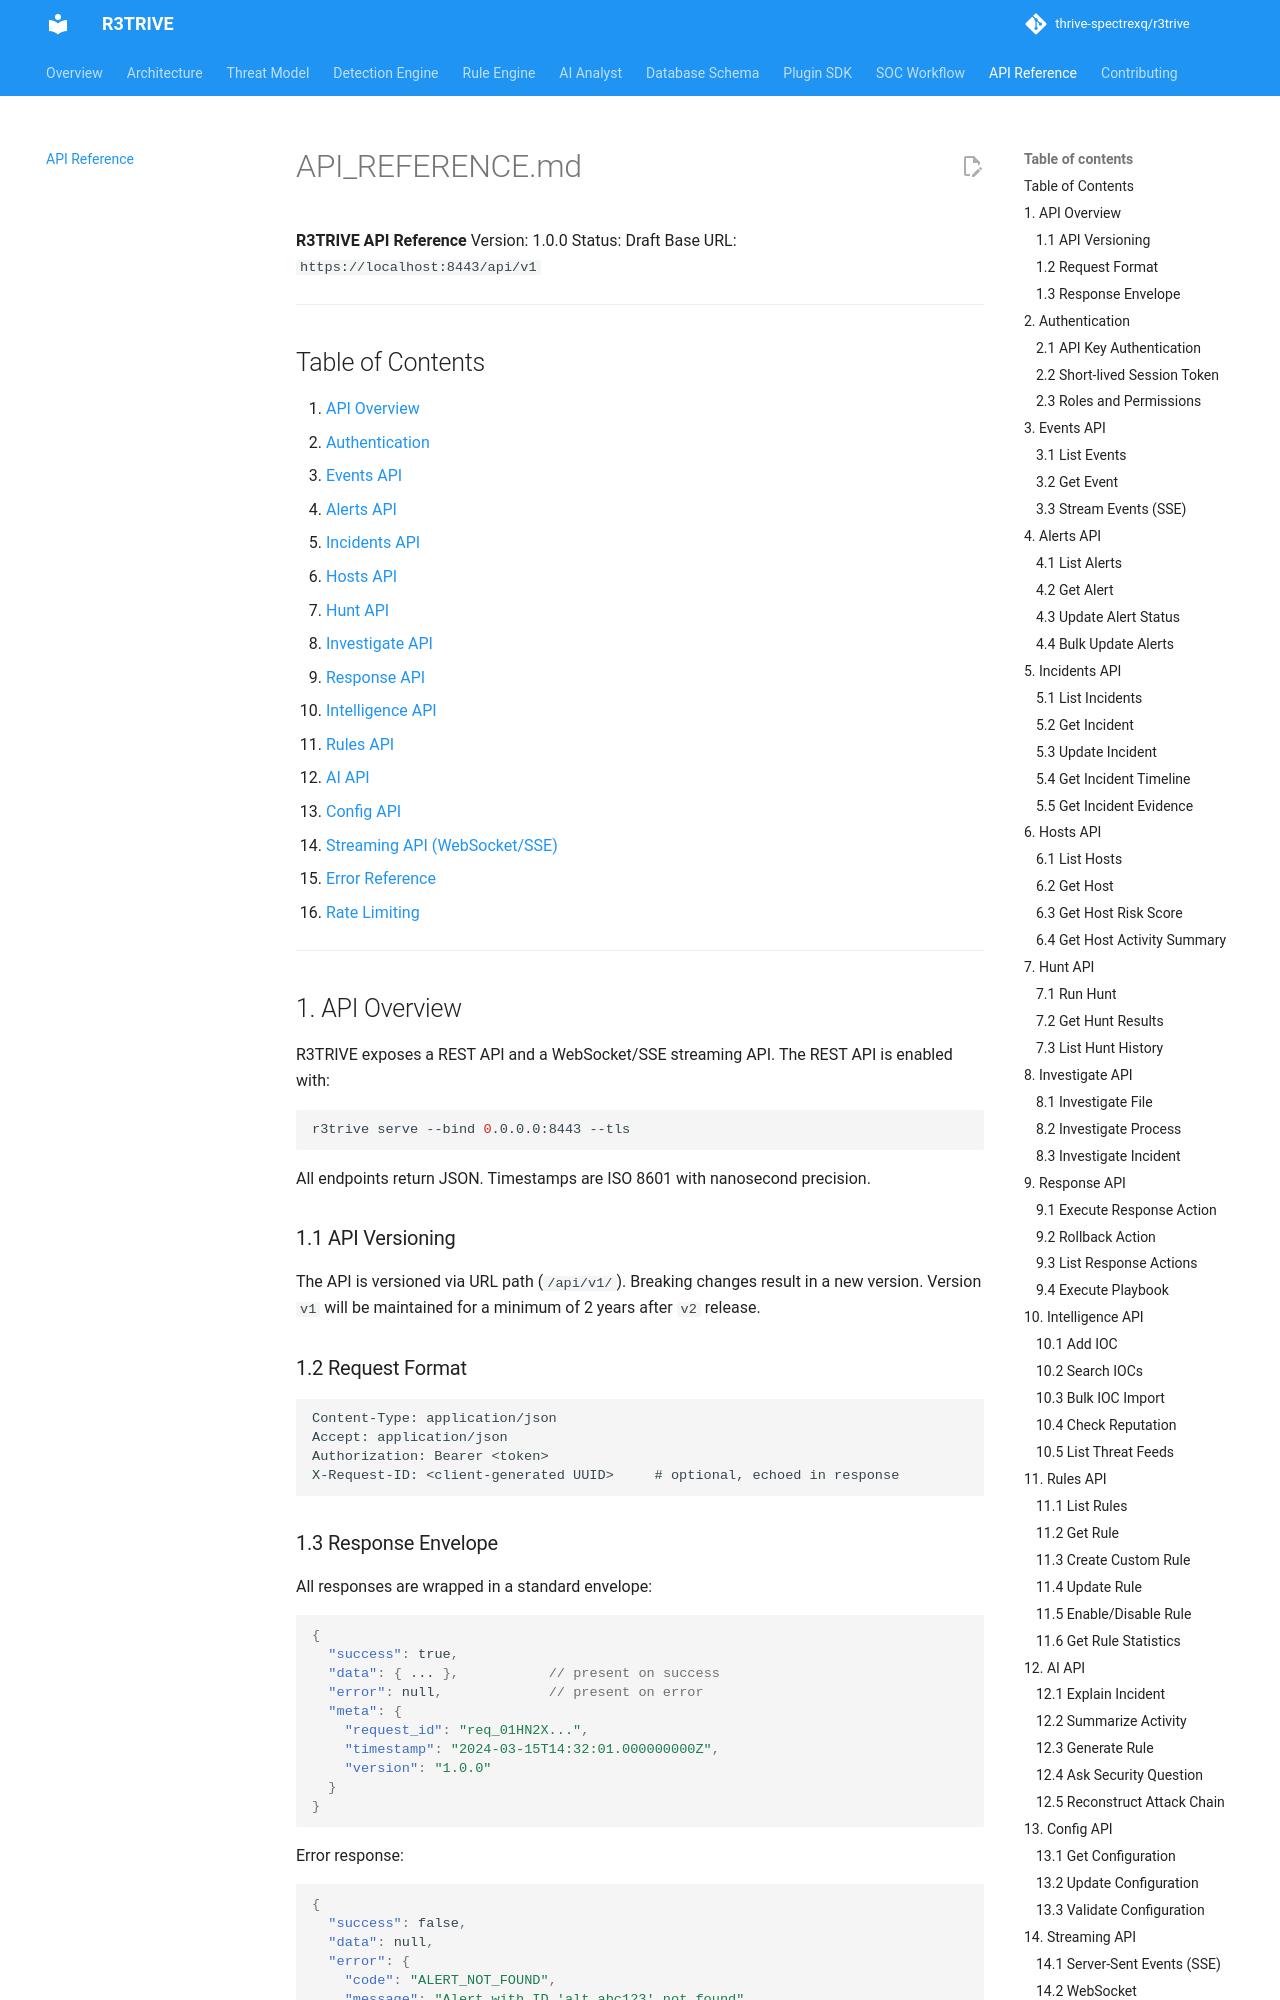

repository: thrive-spectrexq/r3trive · page: api_reference/index.html · generator: mkdocs

# API_REFERENCE.md

**R3TRIVE API Reference**
Version: 1.0.0
Status: Draft
Base URL: `https://localhost:8443/api/v1`

---

## Table of Contents

1. [API Overview](#1-api-overview)
2. [Authentication](#2-authentication)
3. [Events API](#3-events-api)
4. [Alerts API](#4-alerts-api)
5. [Incidents API](#5-incidents-api)
6. [Hosts API](#6-hosts-api)
7. [Hunt API](#7-hunt-api)
8. [Investigate API](#8-investigate-api)
9. [Response API](#9-response-api)
10. [Intelligence API](#10-intelligence-api)
11. [Rules API](#11-rules-api)
12. [AI API](#12-ai-api)
13. [Config API](#13-config-api)
14. [Streaming API (WebSocket/SSE)](#14-streaming-api)
15. [Error Reference](#15-error-reference)
16. [Rate Limiting](#16-rate-limiting)

---

## 1. API Overview

R3TRIVE exposes a REST API and a WebSocket/SSE streaming API. The REST API is enabled with:

```bash
r3trive serve --bind 0.0.0.0:8443 --tls
```

All endpoints return JSON. Timestamps are ISO 8601 with nanosecond precision.

### 1.1 API Versioning

The API is versioned via URL path (`/api/v1/`). Breaking changes result in a new version. Version `v1` will be maintained for a minimum of 2 years after `v2` release.

### 1.2 Request Format

```
Content-Type: application/json
Accept: application/json
Authorization: Bearer <token>
X-Request-ID: <client-generated UUID>     # optional, echoed in response
```
